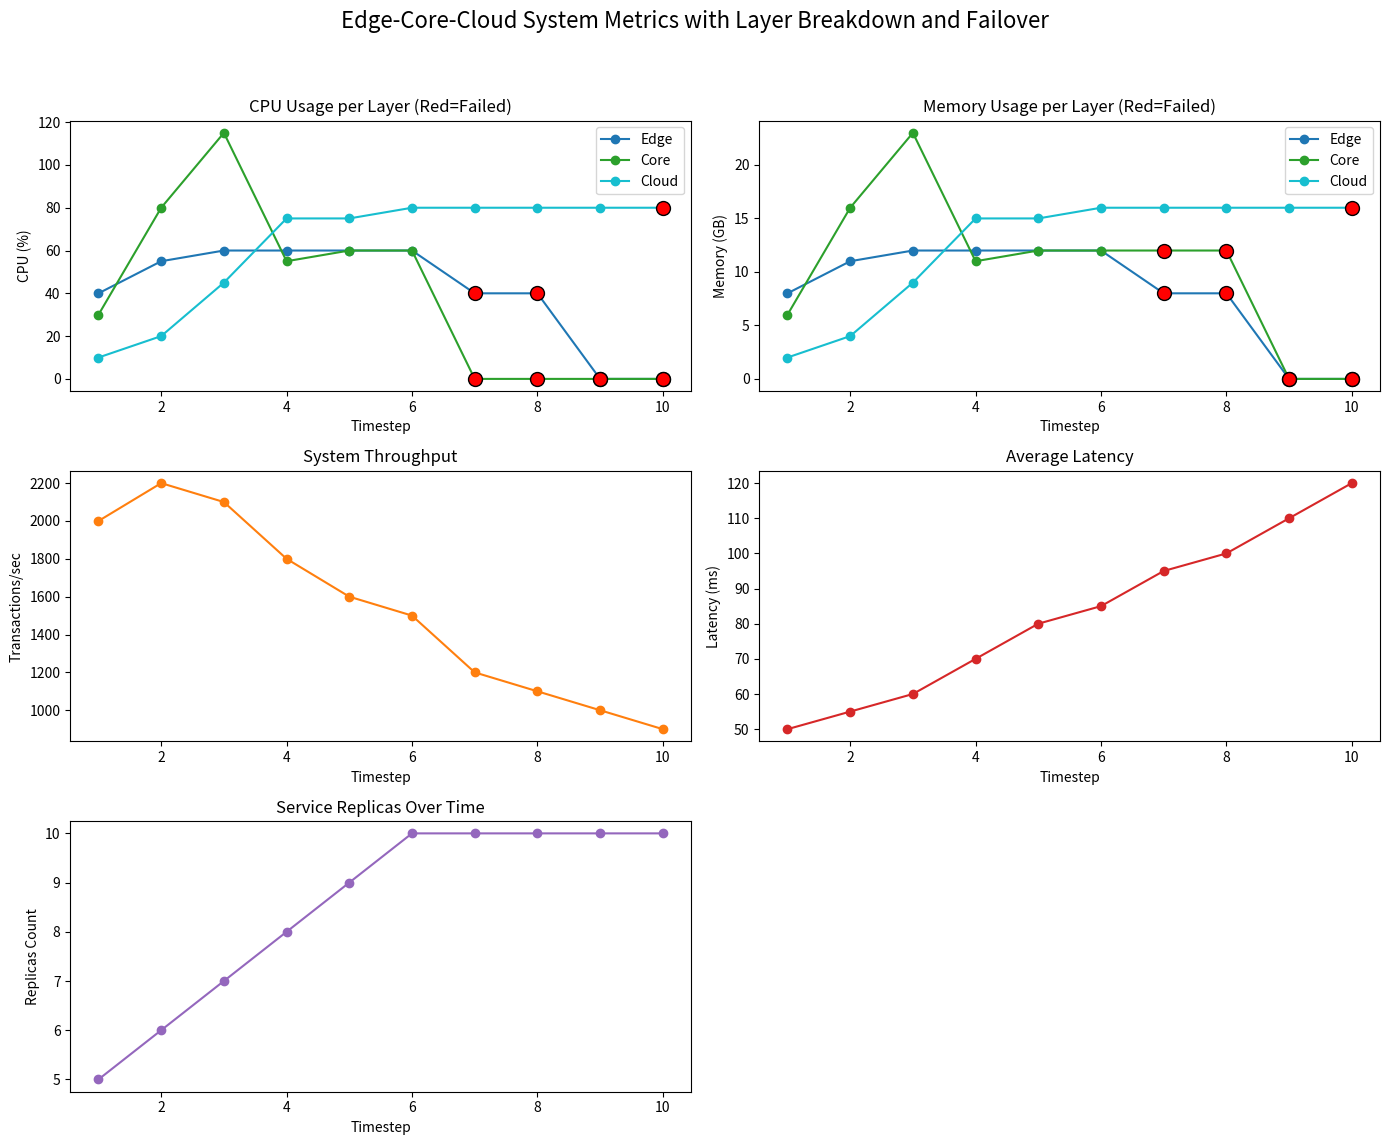

This figure's Python source:
import matplotlib.pyplot as plt
import numpy as np

timesteps = np.arange(1, 11)

# CPU usage per layer
cpu_usage = {
    'Edge': [40, 55, 60, 60, 60, 60, 40, 40, 0, 0],
    'Core': [30, 80, 115, 55, 60, 60, 0, 0, 0, 0],
    'Cloud': [10, 20, 45, 75, 75, 80, 80, 80, 80, 80]
}

# Memory usage per layer
mem_usage = {
    'Edge': [8, 11, 12, 12, 12, 12, 8, 8, 0, 0],
    'Core': [6, 16, 23, 11, 12, 12, 12, 12, 0, 0],
    'Cloud': [2, 4, 9, 15, 15, 16, 16, 16, 16, 16]
}

throughput = [2000, 2200, 2100, 1800, 1600, 1500, 1200, 1100, 1000, 900]
latency = [50, 55, 60, 70, 80, 85, 95, 100, 110, 120]
replicas = [5, 6, 7, 8, 9, 10, 10, 10, 10, 10]

# Node failure flags for overlay
failures = {
    'Edge': [0, 0, 0, 0, 0, 0, 1, 1, 1, 1],
    'Core': [0, 0, 0, 0, 0, 0, 1, 1, 1, 1],
    'Cloud': [0, 0, 0, 0, 0, 0, 0, 0, 0, 1]
}

fig, axes = plt.subplots(3, 2, figsize=(14, 12))
fig.suptitle("Edge-Core-Cloud System Metrics with Layer Breakdown and Failover", fontsize=16)

# CPU
for layer, color in zip(['Edge','Core','Cloud'], ['tab:blue','tab:green','tab:cyan']):
    axes[0,0].plot(timesteps, cpu_usage[layer], marker='o', label=layer, color=color)
    for t, fail in enumerate(failures[layer]):
        if fail:
            axes[0,0].scatter(t+1, cpu_usage[layer][t], color='red', s=100, edgecolors='k', zorder=5)
axes[0,0].set_title("CPU Usage per Layer (Red=Failed)")
axes[0,0].set_xlabel("Timestep")
axes[0,0].set_ylabel("CPU (%)")
axes[0,0].legend()

# Memory
for layer, color in zip(['Edge','Core','Cloud'], ['tab:blue','tab:green','tab:cyan']):
    axes[0,1].plot(timesteps, mem_usage[layer], marker='o', label=layer, color=color)
    for t, fail in enumerate(failures[layer]):
        if fail:
            axes[0,1].scatter(t+1, mem_usage[layer][t], color='red', s=100, edgecolors='k', zorder=5)
axes[0,1].set_title("Memory Usage per Layer (Red=Failed)")
axes[0,1].set_xlabel("Timestep")
axes[0,1].set_ylabel("Memory (GB)")
axes[0,1].legend()

# Throughput
axes[1,0].plot(timesteps, throughput, marker='o', color='tab:orange')
axes[1,0].set_title("System Throughput")
axes[1,0].set_xlabel("Timestep")
axes[1,0].set_ylabel("Transactions/sec")

# Latency
axes[1,1].plot(timesteps, latency, marker='o', color='tab:red')
axes[1,1].set_title("Average Latency")
axes[1,1].set_xlabel("Timestep")
axes[1,1].set_ylabel("Latency (ms)")

# Replicas
axes[2,0].plot(timesteps, replicas, marker='o', color='tab:purple')
axes[2,0].set_title("Service Replicas Over Time")
axes[2,0].set_xlabel("Timestep")
axes[2,0].set_ylabel("Replicas Count")

axes[2,1].axis('off')

plt.tight_layout(rect=[0,0.03,1,0.95])
plt.show()
